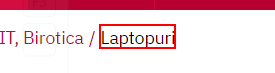
Workflow: ApplyFiltersAltex

Step 1: find the list item in window '* | Altex' (chrome.exe)

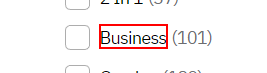
Step 2: find the element '{0}' in window '* | Altex' (chrome.exe)

Step 3 [then]: click on the element '{0}' in window '* | Altex' (chrome.exe) (same screen as step 2)

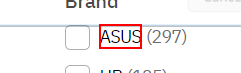
Step 4: find the element '{0}' in window '* | Altex' (chrome.exe)

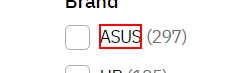
Step 5 [then]: click on the element '{0}' in window '* | Altex' (chrome.exe)

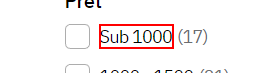
Step 6: find the element 'Sub 1000' in window '* | Altex' (chrome.exe)

Step 7: click on the element 'Sub 1000' in window '* | Altex' (chrome.exe) (same screen as step 6)

Step 8: find the element '1000 - 1500' in window '* | Altex' (chrome.exe) (same screen as step 6)

Step 9: click on the element '1000 - 1500' in window '* | Altex' (chrome.exe) (same screen as step 6)

Step 10: find the element '1500 - 2000' in window '* | Altex' (chrome.exe) (same screen as step 6)

Step 11: click on the element '1500 - 2000' in window '* | Altex' (chrome.exe) (same screen as step 6)

Step 12: find the element '2000 - 3000' in window '* | Altex' (chrome.exe) (same screen as step 6)

Step 13: click on the element '2000 - 3000' in window '* | Altex' (chrome.exe) (same screen as step 6)

Step 14: find the element '3000 - 4000' in window '* | Altex' (chrome.exe) (same screen as step 6)

Step 15: click on the element '3000 - 4000' in window '* | Altex' (chrome.exe) (same screen as step 6)

Step 16: find the element '4000 - 5000' in window '* | Altex' (chrome.exe) (same screen as step 6)

Step 17: click on the element '4000 - 5000' in window '* | Altex' (chrome.exe) (same screen as step 6)

Step 18: find the element 'Peste 5000' in window '* | Altex' (chrome.exe) (same screen as step 6)

Step 19: click on the element 'Peste 5000' in window '* | Altex' (chrome.exe) (same screen as step 6)

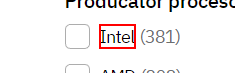
Step 20: find the element '{0}' in window '* | Altex' (chrome.exe)

Step 21 [then]: click on the element '{0}' in window '* | Altex' (chrome.exe) (same screen as step 20)

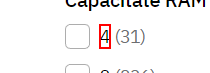
Step 22: find the element '{0}' in window '* | Altex' (chrome.exe)

Step 23 [then]: click on the element '{0}' in window '* | Altex' (chrome.exe) (same screen as step 22)

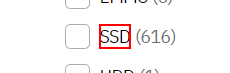
Step 24: find the element '{0}' in window '* | Altex' (chrome.exe)

Step 25 [then]: click on the element '{0}' in window '* | Altex' (chrome.exe) (same screen as step 24)

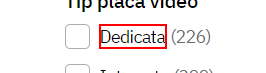
Step 26: find the element 'Dedicata' in window '* | Altex' (chrome.exe)

Step 27: click on the element 'Dedicata' in window '* | Altex' (chrome.exe) (same screen as step 26)

Step 28: find the element 'Integrata' in window '* | Altex' (chrome.exe) (same screen as step 26)

Step 29: click on the element 'Integrata' in window '* | Altex' (chrome.exe) (same screen as step 26)

Step 30: find the element 'Da' in window '* | Altex' (chrome.exe) (same screen as step 26)

Step 31: click on the element 'Da' in window '* | Altex' (chrome.exe) (same screen as step 26)

Step 32: find the element 'Nu' in window '* | Altex' (chrome.exe) (same screen as step 26)

Step 33: click on the element 'Nu' in window '* | Altex' (chrome.exe) (same screen as step 26)

Step 34: find the element 'Da' in window '* | Altex' (chrome.exe) (same screen as step 26)

Step 35: click on the element 'Da' in window '* | Altex' (chrome.exe) (same screen as step 26)

Step 36: find the element 'Nu' in window '* | Altex' (chrome.exe) (same screen as step 26)

Step 37: click on the element 'Nu' in window '* | Altex' (chrome.exe) (same screen as step 26)
